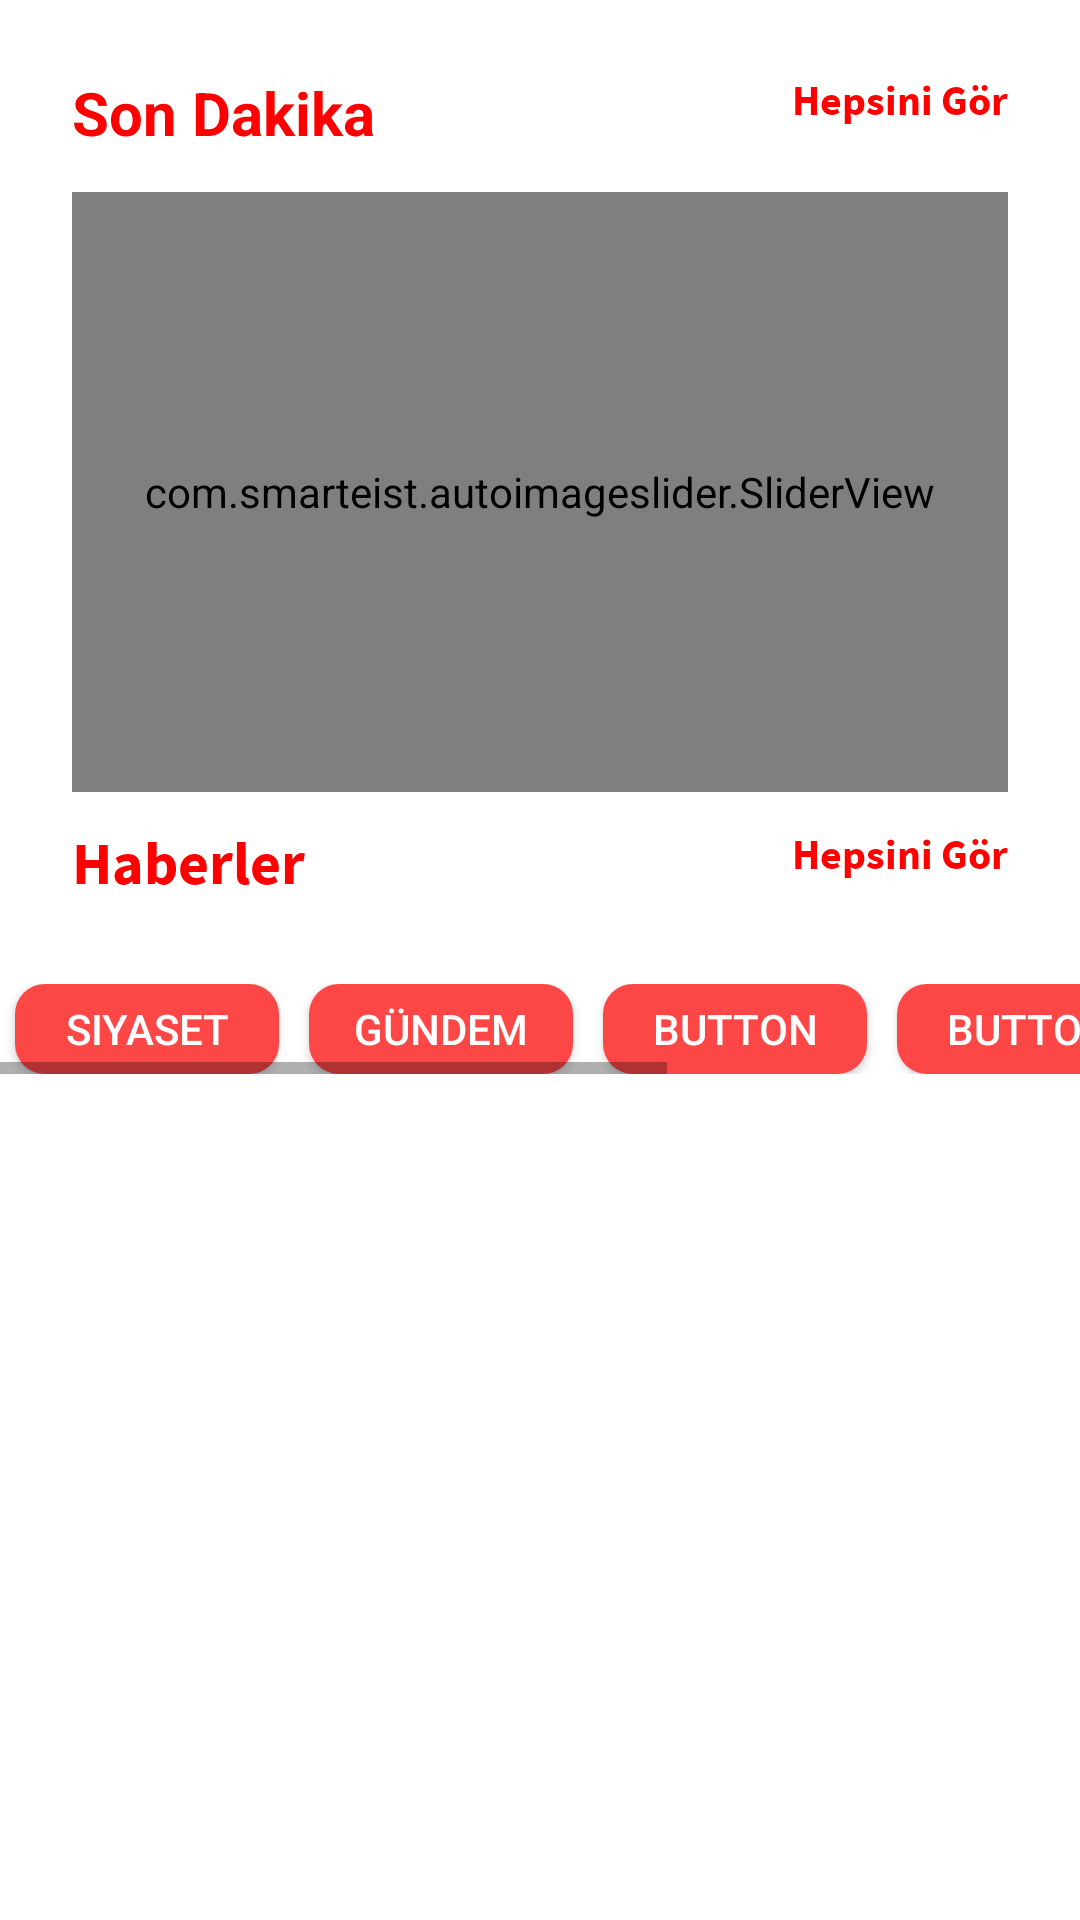

Reconstruct the res/layout file that produces this screen, plus the resources it refers to.
<!-- AndroidManifest.xml: application theme Theme.OkurYazar -->
<!-- res/layout/fragment_home_page.xml -->
<?xml version="1.0" encoding="utf-8"?>
<androidx.constraintlayout.widget.ConstraintLayout xmlns:android="http://schemas.android.com/apk/res/android"
    xmlns:app="http://schemas.android.com/apk/res-auto"
    xmlns:tools="http://schemas.android.com/tools"
    android:layout_width="match_parent"
    android:layout_height="match_parent"
    tools:context=".ui.fragment.HomePageFragment">


    <TextView
        android:id="@+id/sonDakika"
        android:layout_width="wrap_content"
        android:layout_height="wrap_content"
        android:layout_marginStart="24dp"
        android:layout_marginTop="24dp"
        android:fontFamily="source-sans-pro"
        android:text="Son Dakika"
        android:textColor="#FF0000"
        android:textSize="20sp"
        android:textStyle="bold"
        app:fontFamily="@font/source_sans_pro"
        app:layout_constraintStart_toStartOf="parent"
        app:layout_constraintTop_toTopOf="parent" />

    <TextView
        android:id="@+id/hepsiniGoster"
        android:layout_width="wrap_content"
        android:layout_height="wrap_content"
        android:layout_marginTop="24dp"
        android:layout_marginEnd="24dp"
        android:fontFamily="source-sans-pro"
        android:textSize = "14sp"
        android:textStyle="bold"
        android:textColor="#FF0000"
        android:text="Hepsini Gör"
        app:layout_constraintEnd_toEndOf="parent"
        app:layout_constraintTop_toTopOf="parent" />

    <com.smarteist.autoimageslider.SliderView
        android:id="@+id/sliderView"
        android:layout_width="match_parent"
        android:layout_height="200dp"
        android:layout_marginStart="24dp"
        android:layout_marginTop="64dp"
        android:layout_marginEnd="24dp"
        app:layout_constraintEnd_toEndOf="parent"
        app:layout_constraintHorizontal_bias="0.0"
        app:layout_constraintStart_toStartOf="parent"
        app:layout_constraintTop_toTopOf="parent"
        android:layout_centerInParent="true"
        app:sliderAnimationDuration="600"
        app:sliderAutoCycleDirection="back_and_forth"
        app:sliderIndicatorAnimationDuration="600"
        app:sliderIndicatorEnabled="true"
        app:sliderIndicatorGravity="center_horizontal|bottom"
        app:sliderIndicatorMargin="15dp"
        app:sliderIndicatorOrientation="horizontal"
        app:sliderIndicatorPadding="3dp"
        app:sliderIndicatorRadius="2dp"
        app:sliderIndicatorSelectedColor="#5A5A5A"
        app:sliderIndicatorUnselectedColor="#FFF"
        app:sliderScrollTimeInSec="1"></com.smarteist.autoimageslider.SliderView>

    <TextView
        android:id="@+id/haberlerText"
        android:layout_width="wrap_content"
        android:layout_height="wrap_content"
        android:layout_marginStart="24dp"
        android:layout_marginTop="8dp"
        android:layout_marginBottom="16dp"
        android:fontFamily="source-sans-pro"
        android:textSize = "20sp"
        android:textColor="#FF0000"
        android:textStyle="bold"
        android:text="Haberler"
        app:layout_constraintBottom_toTopOf="@+id/horizontalScrollView"
        app:layout_constraintStart_toStartOf="parent"
        app:layout_constraintTop_toBottomOf="@+id/sliderView"
        app:layout_constraintVertical_bias="0.164" />

    <TextView
        android:id="@+id/hepsiniGorTumHaberler"
        android:layout_width="wrap_content"
        android:layout_height="wrap_content"
        android:layout_marginTop="8dp"
        android:layout_marginEnd="24dp"
        android:layout_marginBottom="16dp"
        android:fontFamily="source-sans-pro"
        android:textSize = "14sp"
        android:textColor="#FF0000"
        android:textStyle="bold"
        android:text="Hepsini Gör"
        app:layout_constraintBottom_toTopOf="@+id/horizontalScrollView"
        app:layout_constraintEnd_toEndOf="parent"
        app:layout_constraintTop_toBottomOf="@+id/sliderView"
        app:layout_constraintVertical_bias="0.164" />

    <HorizontalScrollView
        android:id="@+id/horizontalScrollView"
        android:layout_width="match_parent"
        android:layout_height="wrap_content"
        android:layout_marginTop="64dp"
        app:layout_constraintTop_toBottomOf="@+id/sliderView"
        tools:layout_editor_absoluteX="0dp">

        <LinearLayout
            android:layout_width="wrap_content"
            android:layout_height="match_parent"
            android:orientation="horizontal">

            <androidx.appcompat.widget.AppCompatButton
                android:id="@+id/siyasetButton"
                android:layout_width="wrap_content"
                android:layout_height="30dp"
                android:layout_marginRight="10dp"
                android:layout_marginLeft="5dp"
                android:layout_weight="1"
                android:background="@drawable/round_shape_btn"
                android:text="Siyaset"
                android:textColor="#FFFFFF" />

            <androidx.appcompat.widget.AppCompatButton
                android:id="@+id/gundemButton"
                android:layout_width="wrap_content"
                android:layout_height="30dp"
                android:layout_marginRight="10dp"
                android:layout_weight="1"
                android:background="@drawable/round_shape_btn"
                android:text="Gündem"
                android:textColor="#FFFFFF" />

            <androidx.appcompat.widget.AppCompatButton
                android:id="@+id/button3"
                android:layout_width="wrap_content"
                android:layout_height="30dp"
                android:layout_marginRight="10dp"
                android:layout_weight="1"
                android:background="@drawable/round_shape_btn"
                android:text="Button"
                android:textColor="#FFFFFF" />

            <androidx.appcompat.widget.AppCompatButton
                android:id="@+id/button4"
                android:layout_width="wrap_content"
                android:layout_height="30dp"
                android:layout_marginRight="10dp"
                android:layout_weight="1"
                android:background="@drawable/round_shape_btn"
                android:text="Button"
                android:textColor="#FFFFFF" />

            <androidx.appcompat.widget.AppCompatButton
                android:id="@+id/button5"
                android:layout_width="wrap_content"
                android:layout_height="30dp"
                android:layout_marginRight="10dp"
                android:layout_weight="1"
                android:background="@drawable/round_shape_btn"
                android:text="Button"
                android:textColor="#FFFFFF" />

            <androidx.appcompat.widget.AppCompatButton
                android:id="@+id/button6"
                android:layout_width="wrap_content"
                android:layout_height="30dp"
                android:layout_weight="1"
                android:background="@drawable/round_shape_btn"
                android:text="Button"
                android:textColor="#FFFFFF" />
        </LinearLayout>
    </HorizontalScrollView>

    <androidx.recyclerview.widget.RecyclerView
        android:id="@+id/recyclerView"
        android:layout_width="match_parent"
        android:layout_height="350dp"
        android:layout_marginTop="16dp"
        app:layout_constraintBottom_toBottomOf="parent"
        app:layout_constraintEnd_toEndOf="parent"
        app:layout_constraintHorizontal_bias="0.0"
        app:layout_constraintStart_toStartOf="parent"
        app:layout_constraintTop_toBottomOf="@+id/horizontalScrollView"
        app:layout_constraintVertical_bias="1.0" />
</androidx.constraintlayout.widget.ConstraintLayout>
<!-- resources referenced by this layout -->
<resources>
  <!-- drawable round_shape_btn (drawable-v24) -->
  <?xml version="1.0" encoding="utf-8"?>
  <shape
      xmlns:android="http://schemas.android.com/apk/res/android"
      android:shape="rectangle" android:padding="10dp">
      >
      <solid android:color="#FD4747"/> 
      <corners
          android:bottomRightRadius="10dp"
          android:bottomLeftRadius="10dp"
          android:topLeftRadius="10dp"
          android:topRightRadius="10dp"/>
  
  </shape>
  <style name="Theme.OkurYazar" parent="Theme.MaterialComponents.DayNight.DarkActionBar">
          
          <item name="colorPrimary">@color/purple_500</item>
          <item name="colorPrimaryVariant">@color/purple_700</item>
          <item name="colorOnPrimary">@color/white</item>
          
          <item name="colorSecondary">@color/teal_200</item>
          <item name="colorSecondaryVariant">@color/teal_700</item>
          <item name="colorOnSecondary">@color/black</item>
          
          <item name="android:statusBarColor" tools:targetApi="l">?attr/colorPrimaryVariant</item>
          
      </style>
  <!-- not gathered from this repository: default colours our renderer supplied (Android Studio template values) -->
  <color name="purple_500">#FF6200EE</color>
  <color name="purple_700">#FF3700B3</color>
  <color name="teal_200">#FF03DAC5</color>
  <color name="teal_700">#FF018786</color>
  <color name="black">#FF000000</color>
  <color name="white">#FFFFFFFF</color>
</resources>
